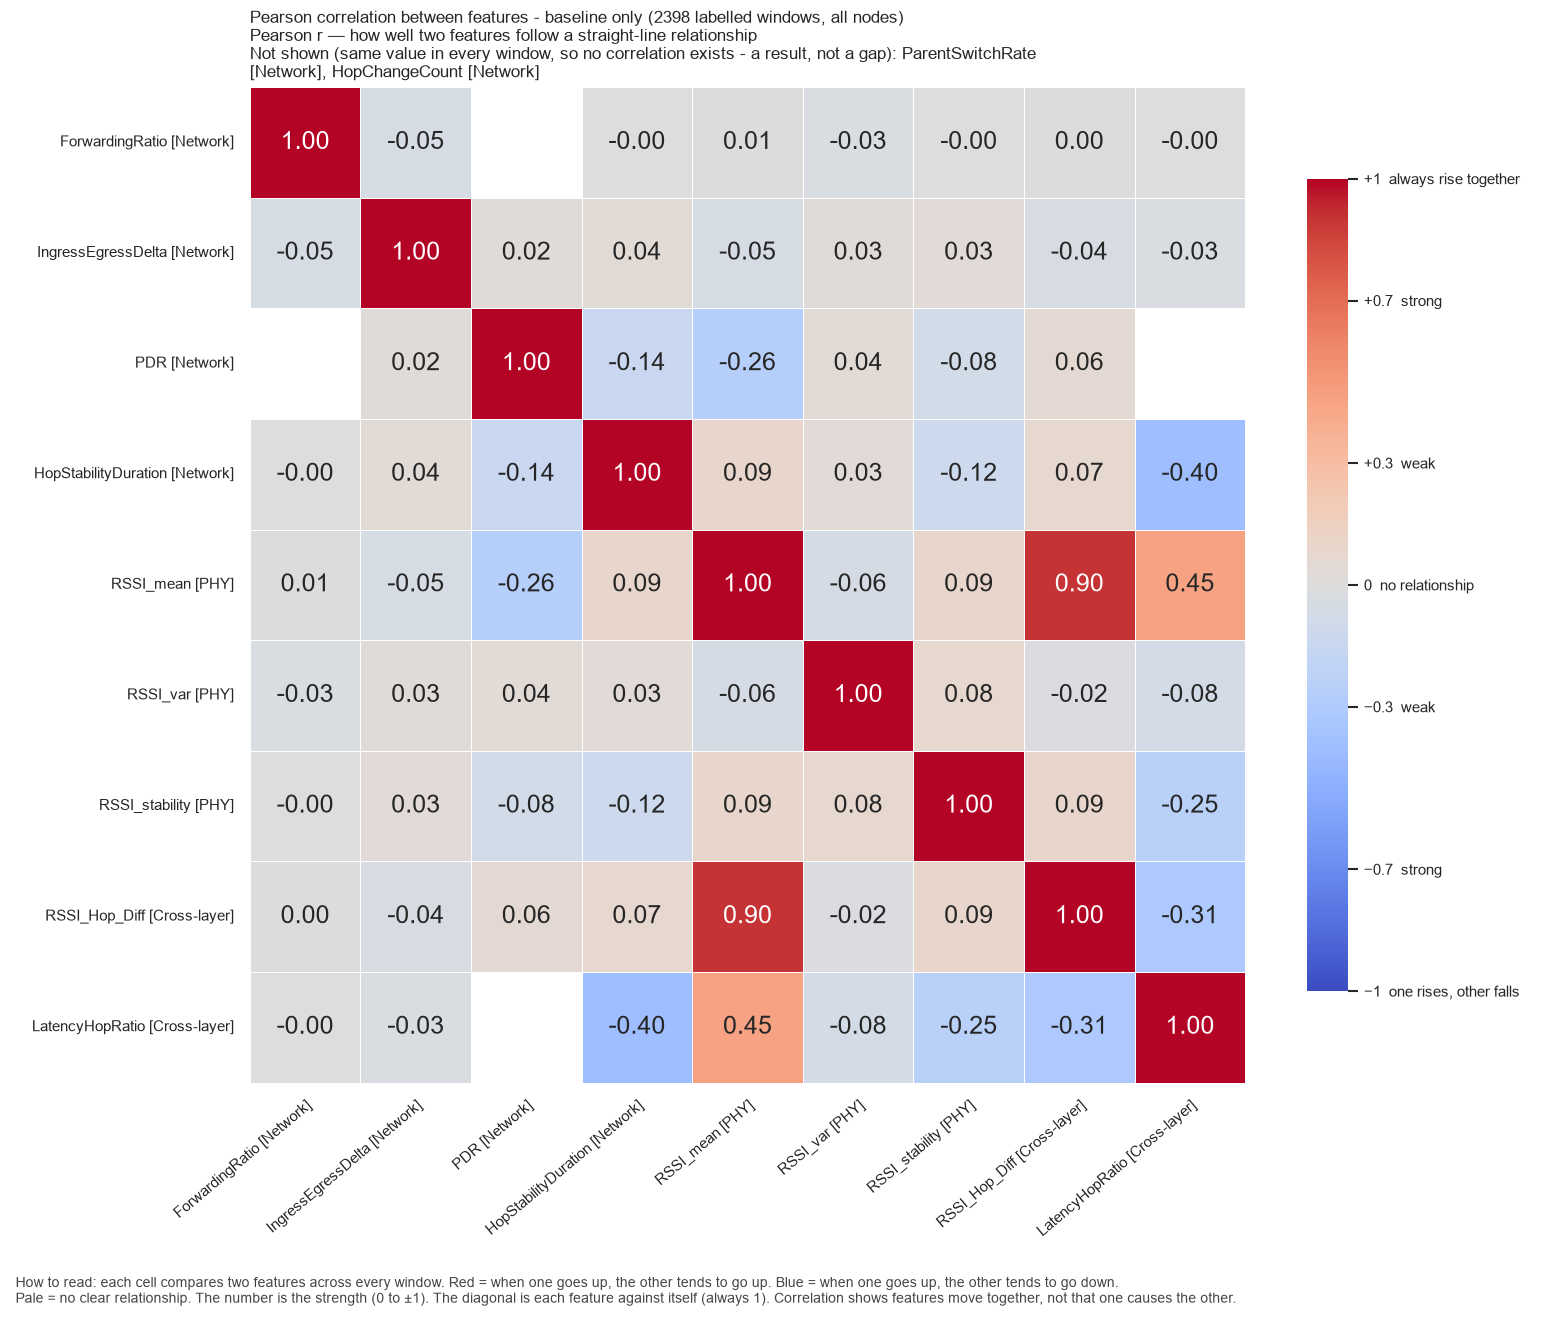

The file beside this chart, header and first rows:
, ForwardingRatio, IngressEgressDelta, PDR, HopStabilityDuration, RSSI_mean, RSSI_var, RSSI_stability, RSSI_Hop_Diff, LatencyHopRatio
ForwardingRatio, 1.0, -0.05067, , -0.002266, 0.006727, -0.03012, -0.00132, 0.002788, -0.0001844
IngressEgressDelta, -0.05067, 1.0, 0.02379, 0.04127, -0.05451, 0.0267, 0.03438, -0.04403, -0.03113
PDR, , 0.02379, 1.0, -0.1418, -0.2642, 0.03915, -0.0842, 0.055, 
HopStabilityDuration, -0.002266, 0.04127, -0.1418, 1.0, 0.08789, 0.03257, -0.1167, 0.072, -0.3986
RSSI_mean, 0.006727, -0.05451, -0.2642, 0.08789, 1.0, -0.05893, 0.08632, 0.9033, 0.4548
RSSI_var, -0.03012, 0.0267, 0.03915, 0.03257, -0.05893, 1.0, 0.07746, -0.01784, -0.07564
RSSI_stability, -0.00132, 0.03438, -0.0842, -0.1167, 0.08632, 0.07746, 1.0, 0.09085, -0.2472
RSSI_Hop_Diff, 0.002788, -0.04403, 0.055, 0.072, 0.9033, -0.01784, 0.09085, 1.0, -0.3134
LatencyHopRatio, -0.0001844, -0.03113, , -0.3986, 0.4548, -0.07564, -0.2472, -0.3134, 1.0
